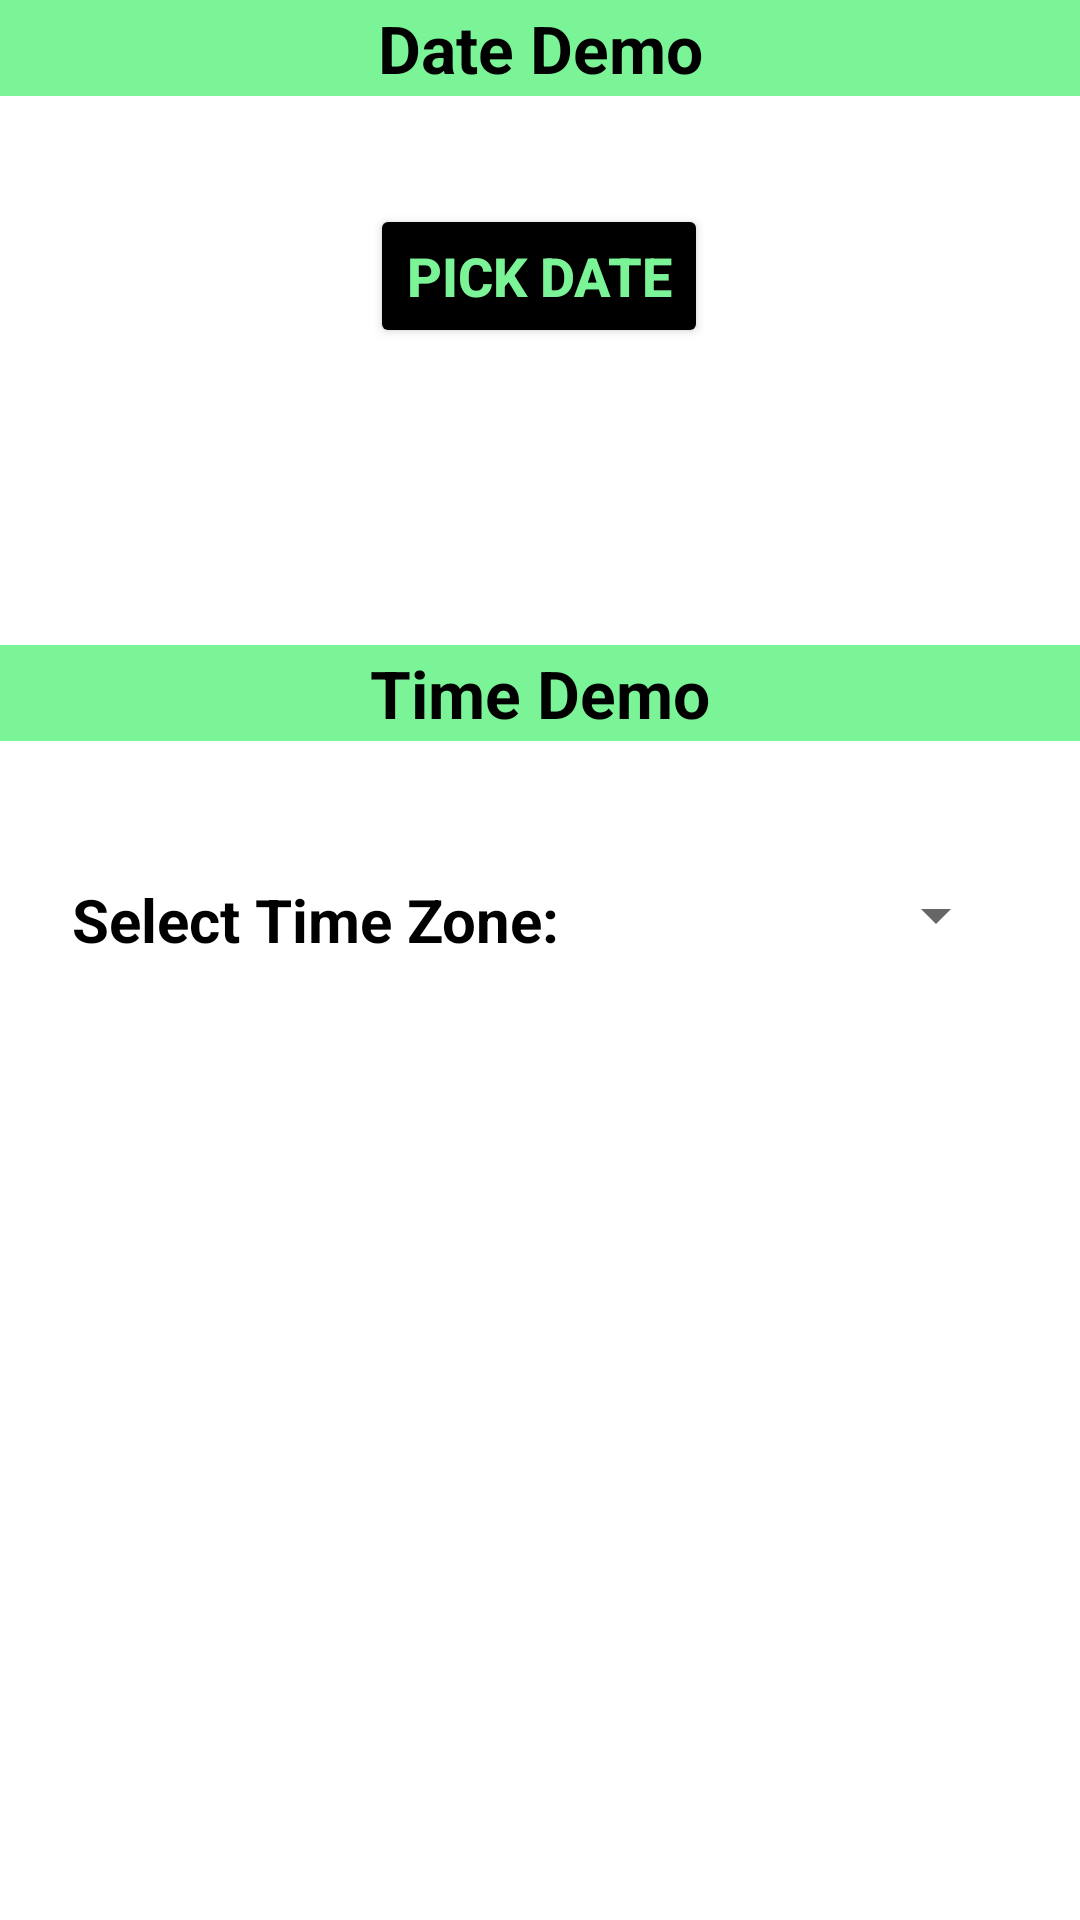

Android layout source for this screen:
<!-- AndroidManifest.xml: application theme Theme.AndroidXDemo -->
<!-- res/layout/fragment_datetime.xml -->
<?xml version="1.0" encoding="utf-8"?>
<androidx.constraintlayout.widget.ConstraintLayout xmlns:android="http://schemas.android.com/apk/res/android"
    xmlns:app="http://schemas.android.com/apk/res-auto"
    xmlns:tools="http://schemas.android.com/tools"
    android:layout_width="match_parent"
    android:layout_height="match_parent"
    tools:context=".ui.datetime.DateTimeFragment">

    <TextView
        android:id="@+id/dateDemoSectionLabel"
        android:layout_width="0dp"
        android:layout_height="32dp"
        android:background="@color/apiumhub_green_main"
        android:gravity="center"
        android:text="@string/label_datetime_date_demo"
        android:textColor="@color/black"
        android:textSize="22sp"
        android:textStyle="bold"
        app:layout_constraintEnd_toEndOf="parent"
        app:layout_constraintStart_toStartOf="parent"
        app:layout_constraintTop_toTopOf="parent" />

    <TextView
        android:id="@+id/daysBetweenDisplay"
        android:layout_width="0dp"
        android:layout_height="wrap_content"
        android:layout_marginTop="36dp"
        android:paddingStart="8dp"
        android:paddingEnd="8dp"
        android:textColor="@color/black"
        android:textSize="20sp"
        app:layout_constraintEnd_toEndOf="parent"
        app:layout_constraintHorizontal_bias="0.0"
        app:layout_constraintStart_toStartOf="parent"
        app:layout_constraintTop_toBottomOf="@+id/pickDateButton"
        tools:text="Lorem Ipsum" />

    <Button
        android:id="@+id/pickDateButton"
        android:layout_width="wrap_content"
        android:layout_height="wrap_content"
        android:layout_marginStart="138dp"
        android:layout_marginTop="36dp"
        android:layout_marginEnd="139dp"
        android:backgroundTint="@color/black"
        android:text="@string/button_datetime_date"
        android:textColor="@color/apiumhub_green_main"
        android:textSize="18sp"
        android:textStyle="bold"
        app:layout_constraintEnd_toEndOf="parent"
        app:layout_constraintStart_toStartOf="parent"
        app:layout_constraintTop_toBottomOf="@+id/dateDemoSectionLabel" />

    <TextView
        android:id="@+id/timeDemoSectionLabel"
        android:layout_width="0dp"
        android:layout_height="32dp"
        android:layout_marginTop="36dp"
        android:background="@color/apiumhub_green_main"
        android:gravity="center"
        android:text="@string/label_datetime_time_demo"
        android:textColor="@color/black"
        android:textSize="22sp"
        android:textStyle="bold"
        app:layout_constraintEnd_toEndOf="parent"
        app:layout_constraintStart_toStartOf="parent"
        app:layout_constraintTop_toBottomOf="@+id/daysBetweenDisplay" />

    <TextView
        android:id="@+id/selectTimeZoneLabel"
        android:layout_width="wrap_content"
        android:layout_height="wrap_content"
        android:layout_marginStart="24dp"
        android:layout_marginTop="46dp"
        android:text="@string/input_datetime_timezone"
        android:textColor="@color/black"
        android:textSize="20sp"
        android:textStyle="bold"
        app:layout_constraintStart_toStartOf="parent"
        app:layout_constraintTop_toBottomOf="@+id/timeDemoSectionLabel" />

    <Spinner
        android:id="@+id/timeZoneSpinner"
        android:layout_width="180dp"
        android:layout_height="48dp"
        android:layout_marginTop="34dp"
        android:layout_marginEnd="24dp"
        app:layout_constraintEnd_toEndOf="parent"
        app:layout_constraintTop_toBottomOf="@+id/timeDemoSectionLabel" />

    <TextView
        android:id="@+id/currentTimeDisplay"
        android:layout_width="0dp"
        android:layout_height="wrap_content"
        android:layout_marginTop="36dp"
        android:paddingStart="8dp"
        android:paddingEnd="8dp"
        android:textColor="@color/black"
        android:textSize="20sp"
        app:layout_constraintEnd_toEndOf="parent"
        app:layout_constraintStart_toStartOf="parent"
        app:layout_constraintTop_toBottomOf="@+id/selectTimeZoneLabel"
        tools:text="@string/content_datetime_current_time" />

</androidx.constraintlayout.widget.ConstraintLayout>
<!-- resources referenced by this layout -->
<resources>
  <color name="apiumhub_green_main">#7BF497</color>
  <color name="black">#FF000000</color>
  <string name="button_datetime_date">Pick Date</string>
  <string name="content_datetime_current_time">The current time in %s is %s.</string>
  <string name="input_datetime_timezone">Select Time Zone:</string>
  <string name="label_datetime_date_demo">Date Demo</string>
  <string name="label_datetime_time_demo">Time Demo</string>
  <style name="Theme.AndroidXDemo" parent="Theme.MaterialComponents.DayNight.DarkActionBar">
          
          <item name="colorPrimary">@color/black</item>
          <item name="colorOnPrimary">@color/white</item>
          <item name="colorOnSurface">@color/black</item>
          
          <item name="colorSecondary">@color/apiumhub_green_main</item>
          <item name="colorSecondaryVariant">@color/apiumhub_green_alt</item>
          <item name="colorOnSecondary">@color/black</item>
          
          <item name="actionBarTheme">@style/Theme.MyApplication.ActionBar</item>
          
          <item name="android:spinnerItemStyle">@style/spinnerItemStyle</item>
          <item name="android:spinnerDropDownItemStyle">@style/spinnerDropDownItemStyle</item>
      </style>
  <color name="white">#FFFFFFFF</color>
  <color name="apiumhub_green_alt">#1FAA70</color>
  <style name="Theme.MyApplication.ActionBar" parent="ThemeOverlay.MaterialComponents.ActionBar">
          
          <item name="android:textColorPrimary">@color/apiumhub_green_main</item>
      </style>
  <style name="spinnerItemStyle">
          <item name="android:padding">12dp</item>
          <item name="android:textSize">20sp</item>
          <item name="android:textColor">@color/black</item>
      </style>
  <style name="spinnerDropDownItemStyle">
          <item name="android:padding">18dp</item>
          <item name="android:textSize">20sp</item>
          <item name="android:textColor">@color/black</item>
      </style>
</resources>
